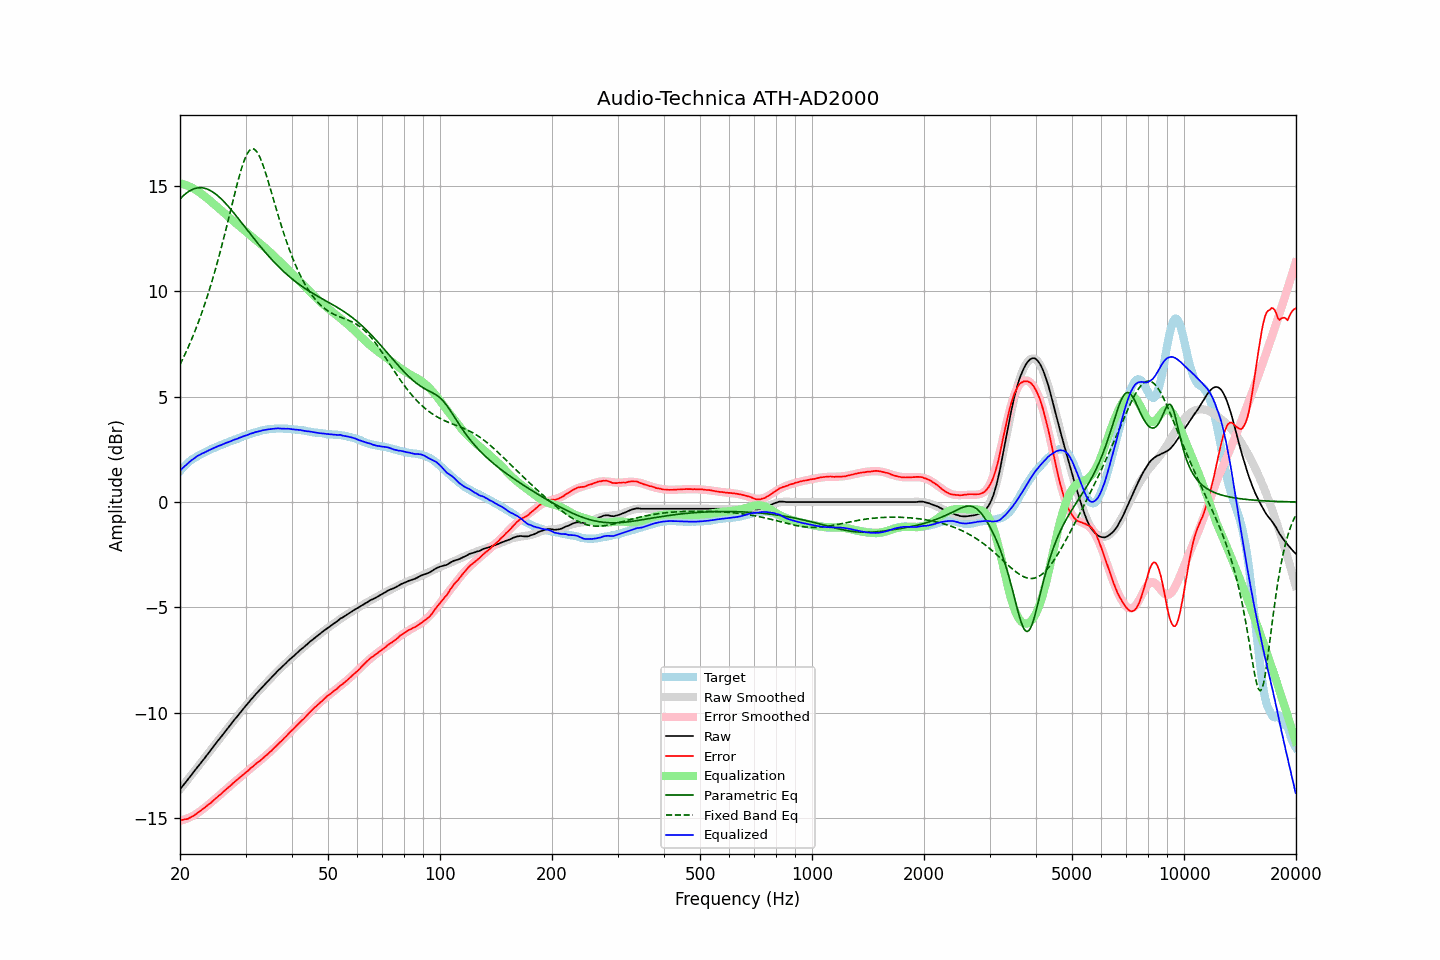

The data file committed next to this chart (first rows):
frequency, raw, error, smoothed, error_smoothed, equalization, parametric_eq, fixed_band_eq, equalized_raw, equalized_smoothed, target
20.00, -13.64, -15.11, -13.64, -15.13, 15.13, 14.38, 6.52, 1.49, 1.49, 1.47
20.20, -13.54, -15.10, -13.54, -15.11, 15.11, 14.46, 6.68, 1.57, 1.57, 1.56
20.40, -13.45, -15.09, -13.45, -15.09, 15.09, 14.54, 6.83, 1.64, 1.64, 1.64
20.61, -13.35, -15.06, -13.35, -15.06, 15.06, 14.60, 7.00, 1.71, 1.71, 1.70
20.81, -13.26, -15.05, -13.25, -15.04, 15.04, 14.67, 7.16, 1.78, 1.78, 1.80
21.02, -13.16, -15.03, -13.16, -15.01, 15.01, 14.72, 7.33, 1.85, 1.85, 1.87
21.23, -13.06, -14.99, -13.06, -14.97, 14.97, 14.77, 7.50, 1.91, 1.91, 1.93
21.44, -12.96, -14.95, -12.96, -14.94, 14.94, 14.81, 7.68, 1.98, 1.97, 1.99
21.66, -12.87, -14.91, -12.87, -14.90, 14.90, 14.85, 7.87, 2.03, 2.03, 2.04
21.87, -12.77, -14.86, -12.77, -14.85, 14.85, 14.88, 8.06, 2.09, 2.08, 2.09
22.09, -12.67, -14.81, -12.67, -14.81, 14.81, 14.90, 8.25, 2.14, 2.14, 2.14
22.31, -12.57, -14.76, -12.58, -14.76, 14.76, 14.91, 8.45, 2.19, 2.19, 2.19
22.54, -12.48, -14.71, -12.48, -14.71, 14.71, 14.92, 8.66, 2.23, 2.23, 2.23
22.76, -12.38, -14.65, -12.38, -14.65, 14.65, 14.92, 8.87, 2.27, 2.27, 2.27
22.99, -12.28, -14.58, -12.28, -14.59, 14.59, 14.91, 9.08, 2.31, 2.31, 2.30
23.22, -12.19, -14.53, -12.18, -14.53, 14.53, 14.90, 9.30, 2.34, 2.35, 2.34
23.45, -12.09, -14.47, -12.09, -14.47, 14.47, 14.88, 9.53, 2.38, 2.39, 2.38
23.69, -11.99, -14.41, -11.99, -14.41, 14.41, 14.85, 9.77, 2.42, 2.42, 2.42
23.92, -11.89, -14.35, -11.89, -14.35, 14.35, 14.82, 10.01, 2.46, 2.46, 2.46
24.16, -11.79, -14.29, -11.79, -14.28, 14.28, 14.78, 10.26, 2.49, 2.49, 2.51
24.40, -11.69, -14.22, -11.69, -14.22, 14.22, 14.74, 10.51, 2.53, 2.53, 2.53
24.65, -11.59, -14.15, -11.59, -14.15, 14.15, 14.69, 10.77, 2.56, 2.56, 2.56
24.89, -11.49, -14.08, -11.49, -14.09, 14.09, 14.63, 11.04, 2.60, 2.60, 2.59
25.14, -11.39, -14.02, -11.39, -14.02, 14.02, 14.57, 11.31, 2.63, 2.63, 2.63
25.39, -11.29, -13.95, -11.29, -13.96, 13.96, 14.51, 11.59, 2.67, 2.66, 2.66
25.65, -11.20, -13.90, -11.19, -13.89, 13.89, 14.44, 11.88, 2.69, 2.69, 2.70
25.91, -11.10, -13.82, -11.10, -13.82, 13.82, 14.36, 12.17, 2.72, 2.72, 2.72
26.16, -11.00, -13.75, -11.00, -13.75, 13.75, 14.29, 12.47, 2.76, 2.76, 2.75
26.43, -10.90, -13.69, -10.90, -13.69, 13.69, 14.21, 12.77, 2.78, 2.78, 2.78
26.69, -10.80, -13.61, -10.80, -13.62, 13.62, 14.12, 13.08, 2.82, 2.81, 2.81
26.96, -10.71, -13.55, -10.71, -13.55, 13.55, 14.04, 13.39, 2.84, 2.84, 2.84
27.23, -10.61, -13.49, -10.61, -13.48, 13.48, 13.95, 13.70, 2.87, 2.87, 2.88
27.50, -10.51, -13.42, -10.51, -13.42, 13.42, 13.86, 14.01, 2.91, 2.90, 2.91
27.77, -10.42, -13.35, -10.42, -13.35, 13.35, 13.77, 14.32, 2.93, 2.93, 2.93
28.05, -10.32, -13.29, -10.32, -13.29, 13.29, 13.67, 14.63, 2.97, 2.96, 2.97
28.33, -10.23, -13.21, -10.23, -13.22, 13.22, 13.58, 14.93, 2.99, 2.99, 2.99
28.62, -10.14, -13.15, -10.13, -13.16, 13.16, 13.48, 15.23, 3.01, 3.02, 3.01
28.90, -10.04, -13.09, -10.04, -13.09, 13.09, 13.39, 15.51, 3.05, 3.05, 3.05
29.19, -9.95, -13.02, -9.95, -13.03, 13.03, 13.29, 15.77, 3.08, 3.08, 3.07
29.48, -9.85, -12.97, -9.85, -12.96, 12.96, 13.19, 16.01, 3.11, 3.11, 3.12
29.78, -9.76, -12.90, -9.76, -12.90, 12.90, 13.09, 16.22, 3.13, 3.13, 3.14
30.08, -9.67, -12.84, -9.67, -12.83, 12.83, 12.99, 16.41, 3.16, 3.16, 3.16
30.38, -9.58, -12.77, -9.58, -12.77, 12.77, 12.90, 16.56, 3.19, 3.19, 3.19
30.68, -9.49, -12.71, -9.49, -12.70, 12.70, 12.80, 16.67, 3.21, 3.22, 3.22
30.99, -9.39, -12.63, -9.40, -12.64, 12.64, 12.70, 16.74, 3.25, 3.24, 3.24
31.30, -9.31, -12.58, -9.31, -12.58, 12.58, 12.60, 16.77, 3.27, 3.27, 3.26
31.61, -9.22, -12.51, -9.22, -12.51, 12.51, 12.51, 16.75, 3.29, 3.29, 3.29
31.93, -9.13, -12.44, -9.14, -12.45, 12.45, 12.41, 16.70, 3.32, 3.31, 3.31
32.24, -9.05, -12.38, -9.05, -12.39, 12.39, 12.32, 16.60, 3.34, 3.34, 3.33
32.57, -8.97, -12.33, -8.97, -12.32, 12.32, 12.22, 16.48, 3.35, 3.36, 3.35
32.89, -8.89, -12.27, -8.89, -12.26, 12.26, 12.13, 16.31, 3.37, 3.38, 3.38
33.22, -8.80, -12.20, -8.80, -12.20, 12.20, 12.04, 16.13, 3.40, 3.39, 3.40
33.55, -8.72, -12.13, -8.72, -12.13, 12.13, 11.95, 15.91, 3.41, 3.41, 3.42
33.89, -8.64, -12.06, -8.64, -12.06, 12.06, 11.86, 15.69, 3.42, 3.43, 3.42
34.23, -8.56, -12.01, -8.56, -12.00, 12.00, 11.77, 15.44, 3.44, 3.44, 3.45
34.57, -8.48, -11.94, -8.48, -11.93, 11.93, 11.69, 15.19, 3.45, 3.45, 3.46
34.92, -8.40, -11.86, -8.40, -11.86, 11.86, 11.60, 14.93, 3.46, 3.46, 3.46
35.27, -8.32, -11.80, -8.32, -11.79, 11.79, 11.52, 14.67, 3.47, 3.47, 3.48
35.62, -8.24, -11.71, -8.24, -11.72, 11.72, 11.44, 14.40, 3.48, 3.48, 3.47
35.97, -8.16, -11.64, -8.16, -11.65, 11.65, 11.36, 14.14, 3.49, 3.49, 3.48
... 635 more rows
